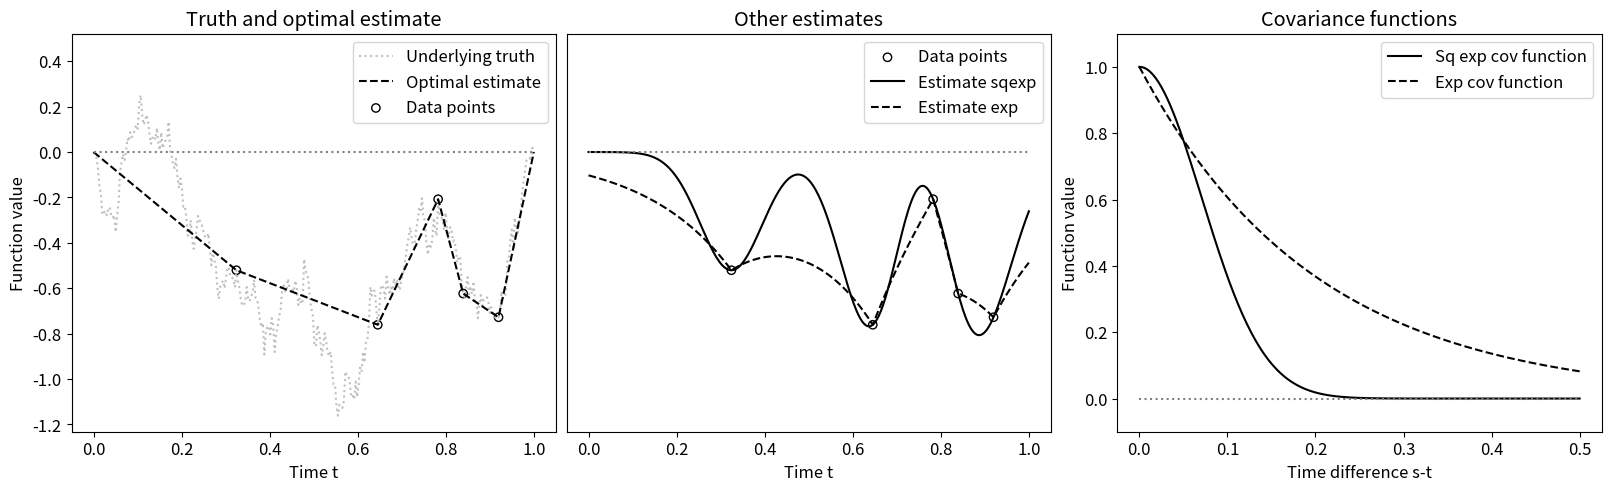

Recreate this plot in Python.
"""
The goal of this script is to showcase mean-square optimal estimation using 
different covariance functions and in this way produce figure 1 of the paper
'Inference of instationary covariance functions for optimal estimation in 
spatial statistics'.

For this, do the following:
    1. Imports and definitions
    2. Simulation of autocorrelated data
    3. Optimal estimation 
    4. Plots and illustrations
    
The simulations are based on a fixed random seed, to generate data deviating 
from the one shown in the paper and different for each run, please comment out
the entry 'np.random.seed(x)' in section 1.

"""



"""
    1. Imports and definitions -----------------------------------------------
"""


# i) Imports

import numpy as np
import numpy.linalg as lina
import matplotlib.pyplot as plt
plt.rcParams.update({'font.size': 12})


# ii) Definition of auxiliary quantities

n=300
n_sample=5

t=np.linspace(0,1,n)
random_sample_index=np.sort(np.random.choice(range(n),size=n_sample))
t_sample=t[random_sample_index]
np.random.seed(1)




"""
    2. Simulation of autocorrelated data -------------------------------------
"""


# i) Define true underlying covariance function

def cov_fun_true(t1,t2):
    return np.min([t1,t2])-t1*t2


# ii) Set up covariance matrix

K_true=np.zeros([n,n])
for k in range(n):
    for l in range(n):
        K_true[k,l]=cov_fun_true(t[k],t[l])


# iii) Generate simulations

mu_true=np.reshape(np.zeros([n,1]),[n])

x_simu=np.random.multivariate_normal(mu_true,K_true) 
x_sample=x_simu[random_sample_index.astype(int)]

S_emp=x_simu@x_simu.T
S_sample=x_sample@x_sample.T



"""
    3. Optimal estimation  ---------------------------------------------------
"""


# i) Define covariance models

d_sqexp=0.1
d_exp=0.2

def cov_fun_sqexp(t1,t2):
    return 1*np.exp(-(lina.norm(t1-t2)/d_sqexp)**2)

def cov_fun_exp(t1,t2):
    return 1*np.exp(-(lina.norm(t1-t2)/d_exp)**1)


# ii) Generate full covariance matrices

K_sqexp_full=np.zeros([n,n])
K_exp_full=np.zeros([n,n])

for k in range(n):
    for l in range(n):
        K_sqexp_full[k,l]=cov_fun_sqexp(t[k],t[l])    
        K_exp_full[k,l]=cov_fun_exp(t[k],t[l])
        
        
# iii) Generate covariance matrices for estimation

K_true_sample=np.zeros([n_sample,n_sample])
K_sqexp_sample=np.zeros([n_sample,n_sample])
K_exp_sample=np.zeros([n_sample,n_sample])

for k in range(n_sample):
    for l in range(n_sample):
        K_true_sample[k,l]=cov_fun_true(t_sample[k],t_sample[l])
        K_sqexp_sample[k,l]=cov_fun_sqexp(t_sample[k],t_sample[l])    
        K_exp_sample[k,l]=cov_fun_exp(t_sample[k],t_sample[l])


K_true_subset=K_true[:,random_sample_index]
K_sqexp_subset=K_sqexp_full[:,random_sample_index]
K_exp_subset=K_exp_full[:,random_sample_index]        
        
        
# iv) Perform estimation

x_est_true_cov=K_true_subset@lina.pinv(K_true_sample)@x_sample
x_est_sqexp_cov=K_sqexp_subset@lina.pinv(K_sqexp_sample)@x_sample
x_est_exp_cov=K_exp_subset@lina.pinv(K_exp_sample)@x_sample



"""
    4. Plots and illustrations -----------------------------------------------
"""

# i) Calculate some exemplary covariance values

n_illu=300
t_cov_illu=np.linspace(0,0.5,n_illu)
zero_line=np.zeros([n,1])
zero_line_illu=np.zeros([n_illu,1])

cov_values_sqexp=np.zeros([n_illu,1])
cov_values_exp=np.zeros([n_illu,1])

for k in range(n_illu):
    cov_values_sqexp[k]=cov_fun_sqexp(0,t_cov_illu[k])
    cov_values_exp[k]=cov_fun_exp(0,t_cov_illu[k])
    
    
# ii) Generate plots

w,h=plt.figaspect(0.3)
fig1 = plt.figure(dpi=400,constrained_layout=True,figsize=(w,h))
gs1 = fig1.add_gridspec(1, 3)


# Location 1,1 Truth and optimal estimate
f1_ax1 = fig1.add_subplot(gs1[0,0])
f1_ax1.plot(t,x_simu,linestyle='dotted',color='0.75',label='Underlying truth')
f1_ax1.plot(t,x_est_true_cov,linestyle='dashed',color='0',label='Optimal estimate')
f1_ax1.plot(t,zero_line,linestyle='dotted',color='0.5')
f1_ax1.scatter(t_sample,x_sample,facecolors='none',edgecolors='0',label='Data points')

y_min,y_max=plt.ylim()
y_max=y_max+0.2
plt.ylim(y_min,y_max)
plt.xlabel('Time t')
plt.ylabel('Function value')
f1_ax1.set_title('Truth and optimal estimate')
f1_ax1.legend(loc='upper right')


# Location 1,2 Estimates featuring different covariance functions
f1_ax2 = fig1.add_subplot(gs1[0,1])
f1_ax2.scatter(t_sample,x_sample,facecolors='none',edgecolors='0',label='Data points')
f1_ax2.plot(t,x_est_sqexp_cov,linestyle='solid',color='0',label='Estimate sqexp')
f1_ax2.plot(t,x_est_exp_cov,linestyle='dashed',color='0',label='Estimate exp')
f1_ax2.plot(t,zero_line,linestyle='dotted',color='0.5')

plt.ylim(y_min,y_max)
plt.xlabel('Time t')
plt.tick_params(axis='y', which='both', left=False,right=False,labelleft=False)
f1_ax2.set_title('Other estimates')
f1_ax2.legend(loc='upper right')


# Location 1,3 Plot of the covariance functions
f1_ax3 = fig1.add_subplot(gs1[0,2])
f1_ax3.plot(t_cov_illu,cov_values_sqexp,linestyle='solid',color='0',label='Sq exp cov function')
f1_ax3.plot(t_cov_illu,cov_values_exp,linestyle='dashed',color='0',label='Exp cov function')
f1_ax3.plot(t_cov_illu,zero_line_illu,linestyle='dotted',color='0.5')

plt.ylim(-0.1,1.1)
plt.xlabel('Time difference s-t')
plt.ylabel('Function value')
f1_ax3.set_title('Covariance functions')
f1_ax3.legend(loc='upper right')

# Save the figure
# plt.savefig('Figure_1',dpi=400)















